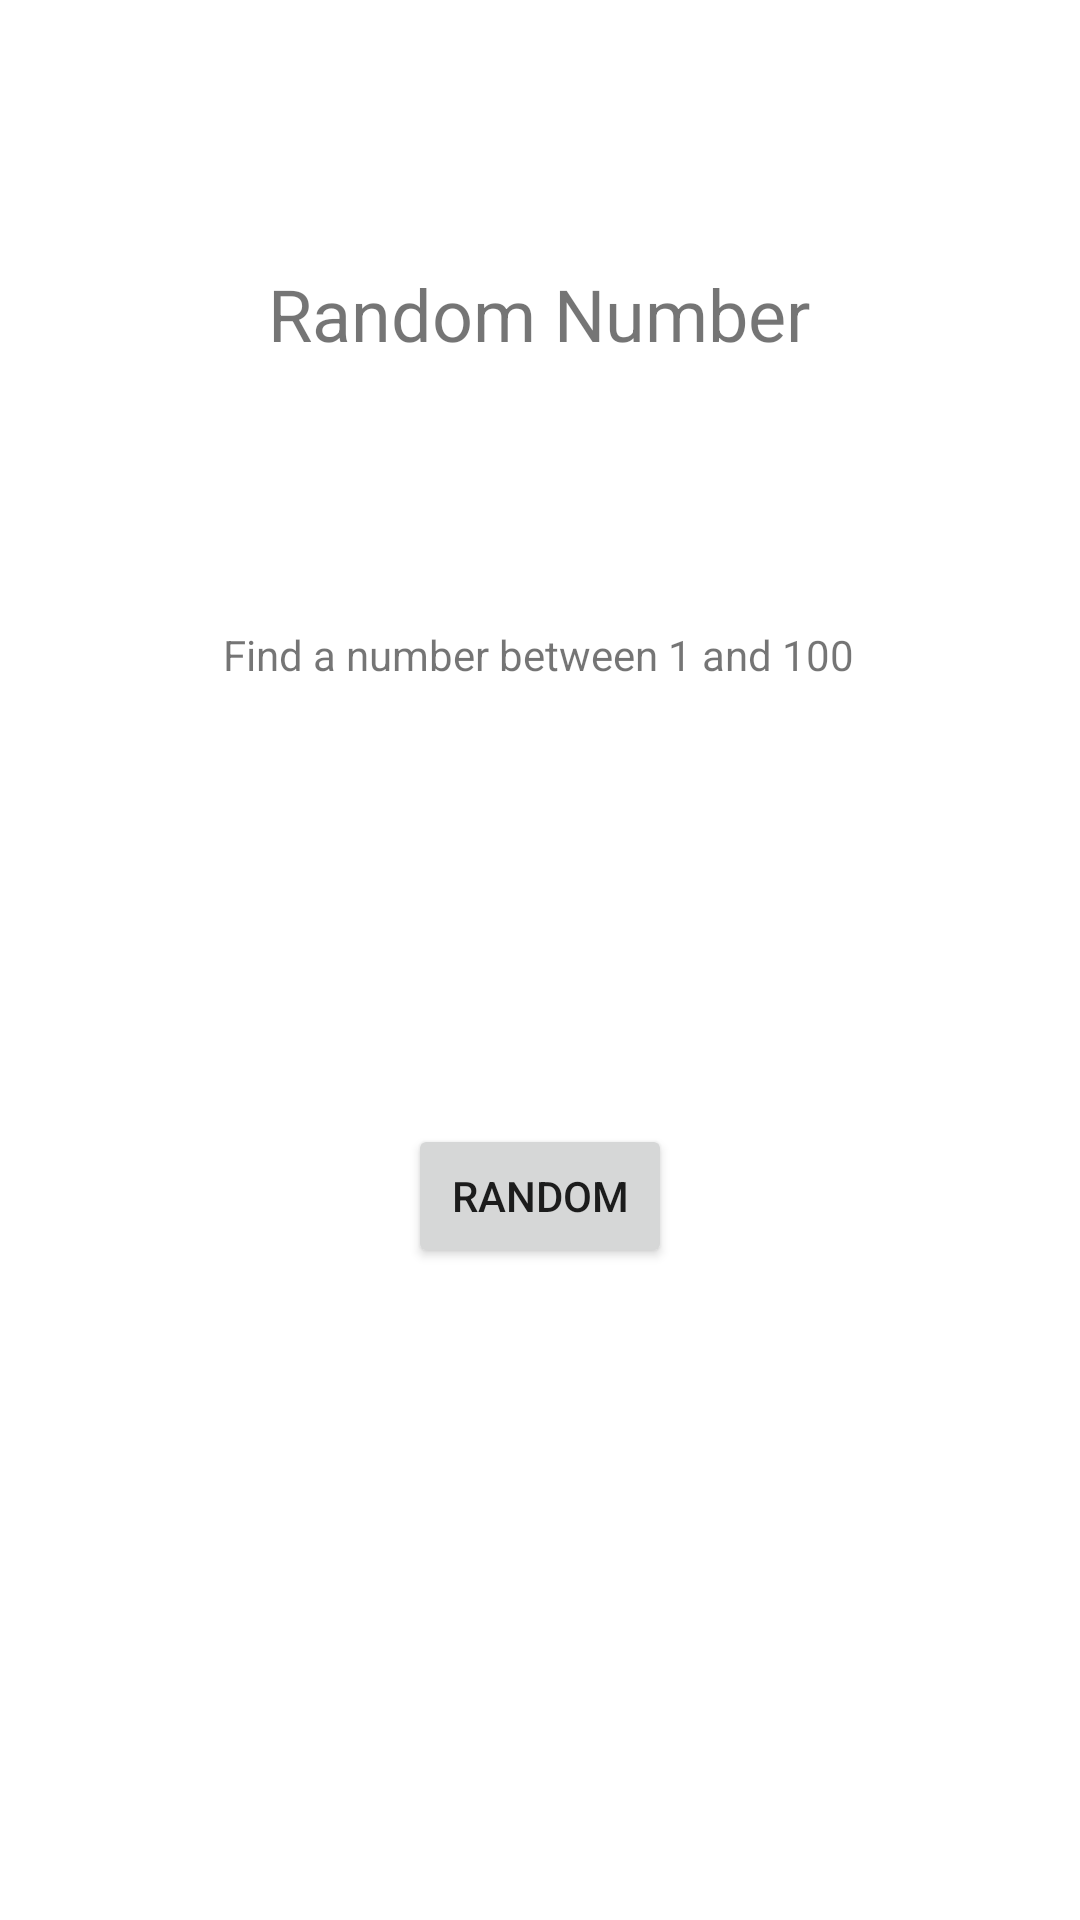

Write the Android layout XML for this screen, with the resource values it uses.
<!-- AndroidManifest.xml: application theme Theme.Randomizer -->
<!-- res/layout/activity_random_number.xml -->
<?xml version="1.0" encoding="utf-8"?>
<androidx.constraintlayout.widget.ConstraintLayout xmlns:android="http://schemas.android.com/apk/res/android"
    xmlns:app="http://schemas.android.com/apk/res-auto"
    xmlns:tools="http://schemas.android.com/tools"
    android:id="@+id/constraint_layout_random_num"
    android:layout_width="match_parent"
    android:layout_height="match_parent"
    tools:context=".RandomNumber">

    <TextView
        android:id="@+id/answer_random_num"
        android:layout_width="wrap_content"
        android:layout_height="wrap_content"
        android:layout_marginBottom="324dp"
        android:text="@string/answer_random_number"
        android:textSize="24sp"
        app:layout_constraintBottom_toBottomOf="parent"
        app:layout_constraintEnd_toEndOf="parent"
        app:layout_constraintHorizontal_bias="0.498"
        app:layout_constraintStart_toStartOf="parent" />

    <Button
        android:id="@+id/button_random_number"
        android:layout_width="wrap_content"
        android:layout_height="wrap_content"
        android:layout_marginStart="16dp"
        android:layout_marginLeft="16dp"
        android:layout_marginTop="16dp"
        android:layout_marginEnd="16dp"
        android:layout_marginRight="16dp"
        android:layout_marginBottom="16dp"
        android:text="@string/button_random_number"
        app:layout_constraintBottom_toBottomOf="parent"
        app:layout_constraintEnd_toEndOf="parent"
        app:layout_constraintStart_toStartOf="parent"
        app:layout_constraintTop_toBottomOf="@+id/answer_random_num"
        app:layout_constraintVertical_bias="0.175" />

    <TextView
        android:id="@+id/title_random_number"
        android:layout_width="wrap_content"
        android:layout_height="wrap_content"
        android:text="@string/title_random_number"
        android:textSize="24dp"
        app:layout_constraintBottom_toTopOf="@+id/description_random_number"
        app:layout_constraintEnd_toEndOf="parent"
        app:layout_constraintHorizontal_bias="0.498"
        app:layout_constraintStart_toStartOf="parent"
        app:layout_constraintTop_toTopOf="parent" />

    <TextView
        android:id="@+id/description_random_number"
        android:layout_width="wrap_content"
        android:layout_height="wrap_content"
        android:layout_marginBottom="56dp"
        android:text="@string/description_random_number"
        app:layout_constraintBottom_toTopOf="@+id/answer_random_num"
        app:layout_constraintEnd_toEndOf="parent"
        app:layout_constraintHorizontal_bias="0.497"
        app:layout_constraintStart_toStartOf="parent" />
</androidx.constraintlayout.widget.ConstraintLayout>
<!-- resources referenced by this layout -->
<resources>
  <string name="answer_random_number"> </string>
  <string name="button_random_number">Random</string>
  <string name="description_random_number">Find a number between 1 and 100</string>
  <string name="title_random_number">Random Number</string>
  <style name="Theme.Randomizer" parent="Theme.MaterialComponents.DayNight.DarkActionBar">
          
          <item name="colorPrimary">@color/purple_500</item>
          <item name="colorPrimaryVariant">@color/purple_700</item>
          <item name="colorOnPrimary">@color/white</item>
          
          <item name="colorSecondary">@color/teal_200</item>
          <item name="colorSecondaryVariant">@color/teal_700</item>
          <item name="colorOnSecondary">@color/black</item>
          
          <item name="android:statusBarColor" tools:targetApi="l">?attr/colorPrimaryVariant</item>
          
      </style>
  <!-- not gathered from this repository: default colours our renderer supplied (Android Studio template values) -->
  <color name="purple_500">#FF6200EE</color>
  <color name="purple_700">#FF3700B3</color>
  <color name="teal_200">#FF03DAC5</color>
  <color name="teal_700">#FF018786</color>
  <color name="black">#FF000000</color>
  <color name="white">#FFFFFFFF</color>
</resources>
